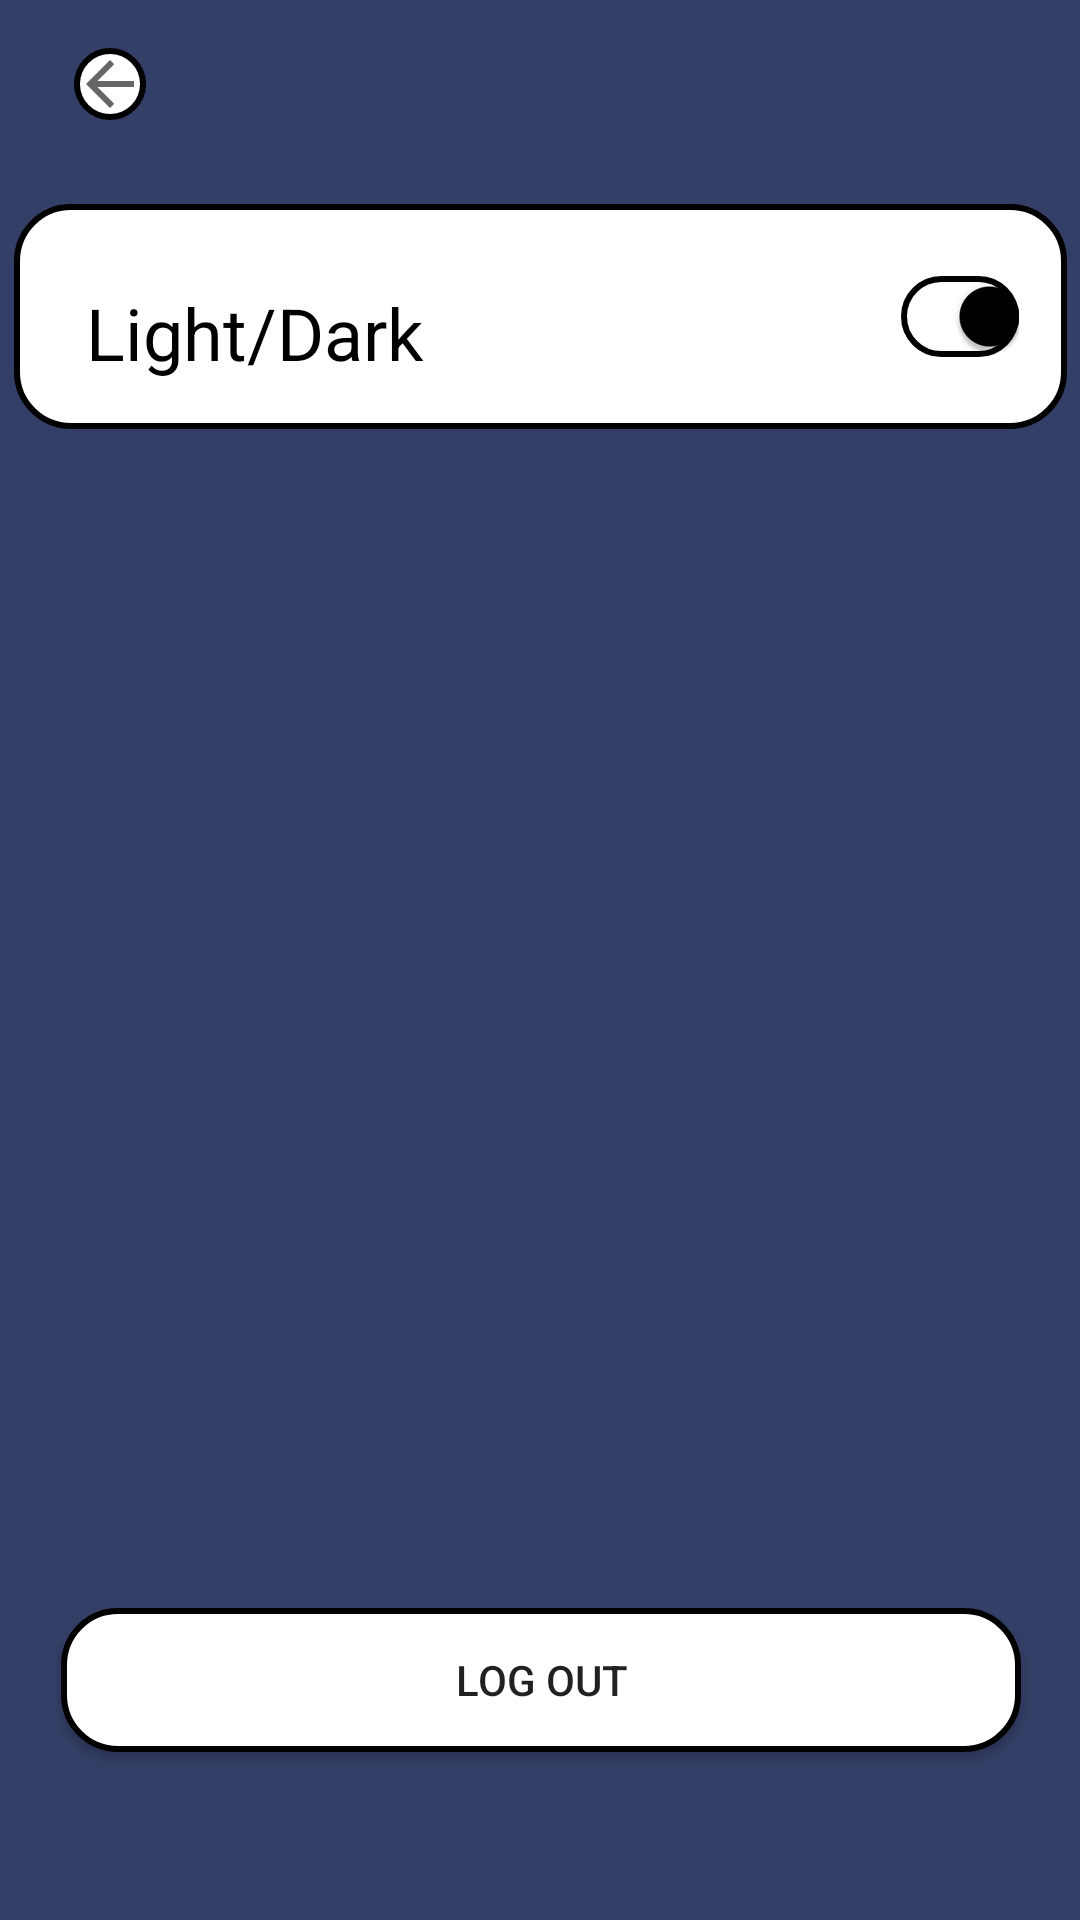

Write the Android layout XML for this screen, with the resource values it uses.
<!-- AndroidManifest.xml: application theme Theme.NewsApp -->
<!-- res/layout/fragment_setting.xml -->
<?xml version="1.0" encoding="utf-8"?>
<RelativeLayout xmlns:android="http://schemas.android.com/apk/res/android"
    xmlns:app="http://schemas.android.com/apk/res-auto"
    xmlns:tools="http://schemas.android.com/tools"
    android:layout_width="match_parent"
    android:layout_height="match_parent"
    style="@style/darkTheme"
    tools:context=".presentation.fragments.FragmentSetting">

    <androidx.constraintlayout.widget.ConstraintLayout
        android:id="@+id/conteinerSetting"
        android:background="@color/dark_background"
        android:layout_width="match_parent"
        android:layout_height="match_parent"
        android:layout_alignParentStart="true"
        android:layout_alignParentTop="true"
        android:layout_marginStart="0dp"
        android:backgroundTint="?attr/card_background">

        <ImageButton
            android:id="@+id/jump"
            android:background="@drawable/style_theames"
            android:layout_width="wrap_content"
            android:layout_height="wrap_content"
            android:layout_alignParentStart="true"
            android:layout_alignParentTop="true"
            android:layout_alignParentEnd="true"
            android:layout_marginTop="16dp"
            android:clickable="true"
            android:src="?attr/actionModeCloseDrawable"
            app:layout_constraintEnd_toEndOf="parent"
            app:layout_constraintHorizontal_bias="0.073"
            app:layout_constraintStart_toStartOf="parent"
            app:layout_constraintTop_toTopOf="parent" />

        <androidx.appcompat.widget.AppCompatButton
            android:backgroundTint="?attr/backgroundColor"
            android:id="@+id/button_log_out"
            android:layout_width="320dp"
            android:layout_height="wrap_content"
            android:layout_alignParentEnd="true"
            android:layout_alignParentBottom="true"
            android:layout_centerHorizontal="true"
            android:layout_marginBottom="56dp"
            android:text="Log out"
            android:background="@drawable/style_theames"
            app:layout_constraintBottom_toBottomOf="parent"
            app:layout_constraintEnd_toEndOf="parent"
            app:layout_constraintHorizontal_bias="0.505"
            app:layout_constraintStart_toStartOf="parent" />

        <androidx.constraintlayout.widget.ConstraintLayout
            android:backgroundTint="?attr/backgroundColor"
            android:id="@+id/constraintLayout"
            android:layout_width="351dp"
            android:layout_height="75dp"
            android:layout_alignParentStart="true"
            android:layout_alignParentTop="true"
            android:layout_alignParentEnd="true"
            android:layout_centerHorizontal="true"
            android:layout_marginTop="68dp"
            android:background="@drawable/style_theames"
            app:layout_constraintEnd_toEndOf="parent"
            app:layout_constraintHorizontal_bias="0.504"
            app:layout_constraintStart_toStartOf="parent"
            app:layout_constraintTop_toTopOf="parent">

            <TextView
                android:backgroundTint="?attr/backgroundColor"
                android:id="@+id/textView"
                android:layout_width="wrap_content"
                android:layout_height="wrap_content"
                android:layout_centerHorizontal="true"
                android:layout_centerVertical="true"
                android:layout_marginStart="24dp"
                android:text="Light/Dark"
                android:textColor="@android:color/black"
                android:textSize="24dp"
                app:layout_constraintBottom_toBottomOf="parent"
                app:layout_constraintStart_toStartOf="parent"
                app:layout_constraintTop_toTopOf="parent"
                app:layout_constraintVertical_bias="0.627" />

            <androidx.appcompat.widget.SwitchCompat
                android:id="@+id/on_off"
                android:layout_width="wrap_content"
                android:layout_height="wrap_content"
                android:layout_centerHorizontal="true"
                android:layout_centerVertical="true"
                android:layout_marginEnd="16dp"
                android:background="@drawable/style_theames"
                android:checked="true"
                android:theme="@style/MySwitch"
                app:layout_constraintBottom_toBottomOf="parent"
                app:layout_constraintEnd_toEndOf="parent"
                app:layout_constraintTop_toTopOf="parent">

            </androidx.appcompat.widget.SwitchCompat>

        </androidx.constraintlayout.widget.ConstraintLayout>


    </androidx.constraintlayout.widget.ConstraintLayout>
</RelativeLayout>
<!-- resources referenced by this layout -->
<resources>
  <color name="dark_background">#343F67</color>
  <!-- drawable style_theames (drawable) -->
  <?xml version="1.0" encoding="utf-8"?>
  <selector xmlns:android="http://schemas.android.com/apk/res/android">
      <item>
          <shape
              android:shape="rectangle">
  
  
              <corners android:radius="18dp"/>
  
              <stroke android:width="2dp"
                  android:color="@color/black" />
  
  
              <solid
                  android:color="@color/white">
              </solid>
  
          </shape>
      </item>
  
  </selector>
  <style name="MySwitch" parent="Theme.AppCompat.Light">
              
              <item name="colorControlActivated">@android:color/black</item>
              
             <item name="trackTint">@android:color/white</item>
              
              <item name="colorSwitchThumbNormal">@android:color/black</item>
  
          </style>
  <style name="darkTheme" parent="Theme.AppCompat.Light.NoActionBar">
          
         &gt;
  
          
          <item name="backgroundColor">@color/white</item>
          <item name="card_background">@color/dark_background</item>
          <item name="Text_Color">@color/white</item>
          <item name="Button_Color">@color/dark_background</item>
  
          <item name="android:windowAnimationStyle">@style/WindowAnimationTransition</item>
  
      </style>
  <style name="Theme.NewsApp" parent="Theme.MaterialComponents.Light.NoActionBar">
          
         <item name="colorPrimary">@color/purple_500</item>
          <item name="colorPrimaryVariant">@color/purple_700</item>
          <item name="colorOnPrimary">@color/white</item>
          
          <item name="colorSecondary">@color/teal_200</item>
          <item name="colorSecondaryVariant">@color/teal_700</item>
          <item name="colorOnSecondary">@color/black</item>
          
          <item name="android:statusBarColor" tools:targetApi="l">?attr/colorPrimaryVariant</item>
          
      </style>
  <color name="black">#FF000000</color>
  <color name="white">#FFFFFFFF</color>
  <style name="WindowAnimationTransition">
          <item name="android:windowEnterAnimation">@android:anim/fade_in</item>
          <item name="android:windowExitAnimation">@android:anim/fade_out</item>
      </style>
  <color name="purple_500">#FF6200EE</color>
  <color name="purple_700">#FF3700B3</color>
  <color name="teal_200">#FF03DAC5</color>
  <color name="teal_700">#FF018786</color>
</resources>
